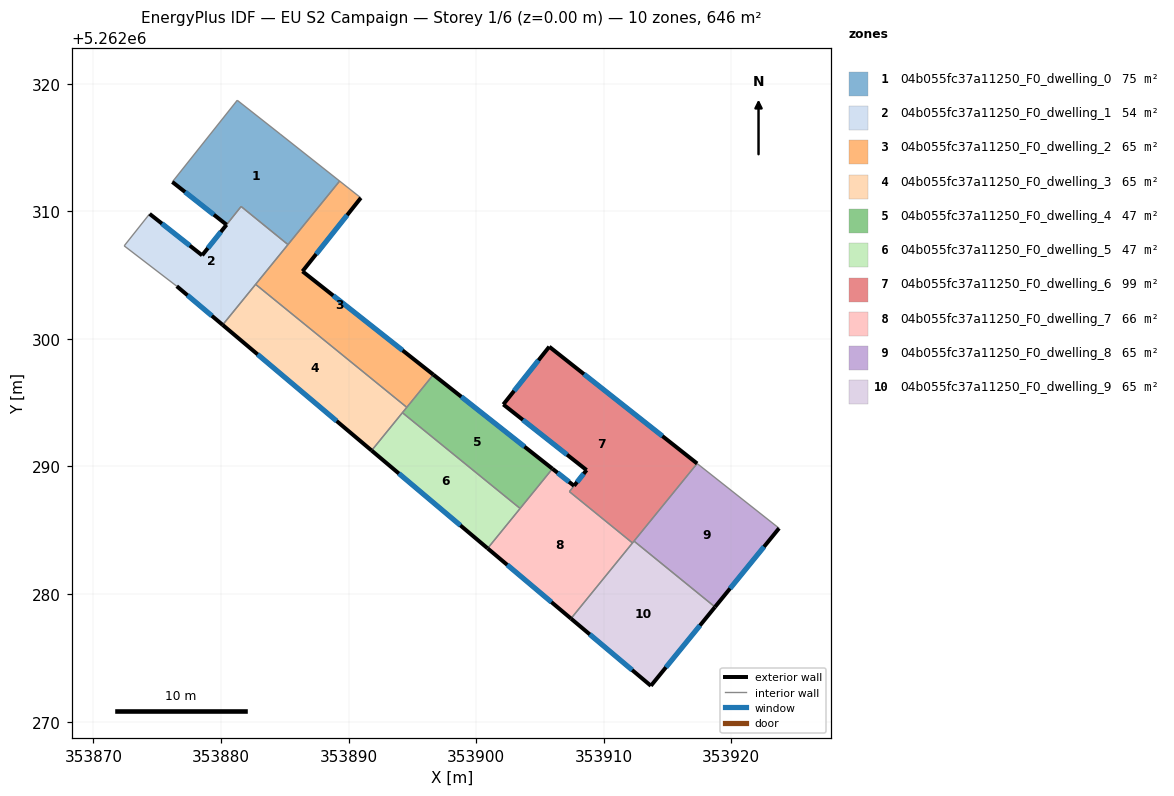
=== STOREY PLAN SPEC (per zone: floor XY polygon, exterior-wall plan segments, windows/doors) ===
zone 1: 04b055fc37a11250_F0_dwelling_0  (74.7 m²)
  floor: (353884.63, 5262316.06) (353889.30, 5262312.37) (353885.25, 5262307.39) (353881.58, 5262310.38) (353880.44, 5262308.95) (353876.19, 5262312.30) (353881.28, 5262318.70)
  exterior wall: (353876.19, 5262312.30) – (353880.44, 5262308.95)  [5.4 m]
    window: (353877.19, 5262311.51) – (353879.44, 5262309.74)  [4.6 m²]
  interior walls: 6
zone 2: 04b055fc37a11250_F0_dwelling_1  (54.5 m²)
  floor: (353885.25, 5262307.39) (353880.13, 5262301.10) (353876.54, 5262304.13) (353872.42, 5262307.29) (353874.41, 5262309.80) (353878.53, 5262306.55) (353880.44, 5262308.95) (353881.59, 5262310.38)
  exterior wall: (353876.54, 5262304.13) – (353880.13, 5262301.10)  [4.7 m]
    window: (353877.38, 5262303.42) – (353879.29, 5262301.81)  [4.0 m²]
  exterior wall: (353878.53, 5262306.55) – (353874.41, 5262309.80)  [5.2 m]
    window: (353877.56, 5262307.31) – (353875.38, 5262309.04)  [4.4 m²]
  exterior wall: (353880.44, 5262308.95) – (353878.53, 5262306.55)  [3.1 m]
    window: (353879.99, 5262308.38) – (353878.97, 5262307.11)  [2.6 m²]
  interior walls: 6
zone 3: 04b055fc37a11250_F0_dwelling_2  (64.6 m²)
  floor: (353890.97, 5262311.05) (353886.39, 5262305.30) (353896.65, 5262297.20) (353894.57, 5262294.64) (353882.72, 5262304.28) (353889.30, 5262312.37)
  exterior wall: (353896.65, 5262297.20) – (353886.39, 5262305.30)  [13.1 m]
    window: (353894.24, 5262299.10) – (353888.80, 5262303.39)  [11.0 m²]
  exterior wall: (353886.39, 5262305.30) – (353890.97, 5262311.05)  [7.4 m]
    window: (353887.47, 5262306.65) – (353889.89, 5262309.70)  [6.2 m²]
  interior walls: 5
zone 4: 04b055fc37a11250_F0_dwelling_3  (64.6 m²)
  floor: (353894.57, 5262294.64) (353891.81, 5262291.25) (353880.13, 5262301.10) (353882.72, 5262304.28)
  exterior wall: (353880.13, 5262301.10) – (353891.81, 5262291.25)  [15.3 m]
    window: (353882.88, 5262298.79) – (353889.07, 5262293.56)  [12.9 m²]
  interior walls: 4
zone 5: 04b055fc37a11250_F0_dwelling_4  (46.7 m²)
  floor: (353905.98, 5262289.83) (353903.45, 5262286.71) (353894.22, 5262294.22) (353896.65, 5262297.20)
  exterior wall: (353905.98, 5262289.83) – (353896.65, 5262297.20)  [11.9 m]
    window: (353903.79, 5262291.56) – (353898.84, 5262295.47)  [10.0 m²]
  interior walls: 4
zone 6: 04b055fc37a11250_F0_dwelling_5  (46.7 m²)
  floor: (353903.45, 5262286.71) (353900.90, 5262283.58) (353891.81, 5262291.25) (353894.22, 5262294.22)
  exterior wall: (353891.81, 5262291.25) – (353900.90, 5262283.58)  [11.9 m]
    window: (353893.95, 5262289.45) – (353898.77, 5262285.38)  [10.0 m²]
  interior walls: 3
zone 7: 04b055fc37a11250_F0_dwelling_6  (99.2 m²)
  floor: (353917.32, 5262290.23) (353912.26, 5262284.01) (353907.32, 5262288.03) (353908.66, 5262289.72) (353902.13, 5262294.86) (353905.73, 5262299.39)
  exterior wall: (353908.66, 5262289.72) – (353907.68, 5262288.49)  [1.6 m]
    window: (353908.43, 5262289.43) – (353907.91, 5262288.78)  [1.3 m²]
  exterior wall: (353902.13, 5262294.86) – (353908.66, 5262289.72)  [8.3 m]
    window: (353903.66, 5262293.65) – (353907.12, 5262290.93)  [7.0 m²]
  exterior wall: (353905.73, 5262299.39) – (353902.13, 5262294.86)  [5.8 m]
    window: (353904.89, 5262298.33) – (353902.98, 5262295.93)  [4.9 m²]
  exterior wall: (353917.32, 5262290.23) – (353905.73, 5262299.39)  [14.8 m]
    window: (353914.60, 5262292.38) – (353908.45, 5262297.24)  [12.5 m²]
  interior walls: 4
zone 8: 04b055fc37a11250_F0_dwelling_7  (65.8 m²)
  floor: (353907.68, 5262288.49) (353907.31, 5262288.03) (353912.26, 5262284.01) (353907.43, 5262278.08) (353900.90, 5262283.58) (353905.98, 5262289.83)
  exterior wall: (353900.90, 5262283.58) – (353907.43, 5262278.08)  [8.5 m]
    window: (353902.44, 5262282.29) – (353905.90, 5262279.37)  [7.2 m²]
  exterior wall: (353907.68, 5262288.49) – (353905.98, 5262289.83)  [2.2 m]
    window: (353907.28, 5262288.80) – (353906.38, 5262289.51)  [1.8 m²]
  interior walls: 5
zone 9: 04b055fc37a11250_F0_dwelling_8  (64.6 m²)
  floor: (353923.74, 5262285.16) (353918.72, 5262278.99) (353912.38, 5262284.15) (353917.32, 5262290.23)
  exterior wall: (353918.72, 5262278.99) – (353923.74, 5262285.16)  [8.0 m]
    window: (353919.90, 5262280.44) – (353922.56, 5262283.71)  [6.7 m²]
  interior walls: 3
zone 10: 04b055fc37a11250_F0_dwelling_9  (64.6 m²)
  floor: (353918.72, 5262278.99) (353913.70, 5262272.81) (353907.43, 5262278.08) (353912.38, 5262284.15)
  exterior wall: (353907.43, 5262278.08) – (353913.70, 5262272.81)  [8.2 m]
    window: (353908.90, 5262276.84) – (353912.23, 5262274.05)  [6.9 m²]
  exterior wall: (353913.70, 5262272.81) – (353918.72, 5262278.99)  [8.0 m]
    window: (353914.88, 5262274.26) – (353917.54, 5262277.54)  [6.7 m²]
  interior walls: 3

=== DERIVED (storey summary) ===
Building: EU S2 Campaign
Storey: 1 of 6  (floor level z = 0.00 m)
Storey gross floor area: 646.2 m²
Zones on this storey: 10
  - 04b055fc37a11250_F0_dwelling_0: floor 74.7 m²; exterior wall 5.4 m (16.2 m²); 1 window(s) 4.6 m²; WWR 28.1%
  - 04b055fc37a11250_F0_dwelling_1: floor 54.5 m²; exterior wall 13.0 m (39.0 m²); 3 window(s) 11.0 m²; WWR 28.1%
  - 04b055fc37a11250_F0_dwelling_2: floor 64.6 m²; exterior wall 20.4 m (61.3 m²); 2 window(s) 17.2 m²; WWR 28.1%
  - 04b055fc37a11250_F0_dwelling_3: floor 64.6 m²; exterior wall 15.3 m (45.8 m²); 1 window(s) 12.9 m²; WWR 28.1%
  - 04b055fc37a11250_F0_dwelling_4: floor 46.7 m²; exterior wall 11.9 m (35.7 m²); 1 window(s) 10.0 m²; WWR 28.1%
  - 04b055fc37a11250_F0_dwelling_5: floor 46.7 m²; exterior wall 11.9 m (35.7 m²); 1 window(s) 10.0 m²; WWR 28.1%
  - 04b055fc37a11250_F0_dwelling_6: floor 99.2 m²; exterior wall 30.4 m (91.3 m²); 4 window(s) 25.7 m²; WWR 28.1%
  - 04b055fc37a11250_F0_dwelling_7: floor 65.8 m²; exterior wall 10.7 m (32.1 m²); 2 window(s) 9.0 m²; WWR 28.1%
  - 04b055fc37a11250_F0_dwelling_8: floor 64.6 m²; exterior wall 8.0 m (23.9 m²); 1 window(s) 6.7 m²; WWR 28.1%
  - 04b055fc37a11250_F0_dwelling_9: floor 64.6 m²; exterior wall 16.1 m (48.4 m²); 2 window(s) 13.6 m²; WWR 28.1%
Zone adjacency (shared interzone walls):
  - 04b055fc37a11250_F0_dwelling_0 ↔ 04b055fc37a11250_F0_dwelling_1
  - 04b055fc37a11250_F0_dwelling_0 ↔ 04b055fc37a11250_F0_dwelling_2
  - 04b055fc37a11250_F0_dwelling_1 ↔ 04b055fc37a11250_F0_dwelling_2
  - 04b055fc37a11250_F0_dwelling_1 ↔ 04b055fc37a11250_F0_dwelling_3
  - 04b055fc37a11250_F0_dwelling_2 ↔ 04b055fc37a11250_F0_dwelling_3
  - 04b055fc37a11250_F0_dwelling_2 ↔ 04b055fc37a11250_F0_dwelling_4
  - 04b055fc37a11250_F0_dwelling_3 ↔ 04b055fc37a11250_F0_dwelling_4
  - 04b055fc37a11250_F0_dwelling_3 ↔ 04b055fc37a11250_F0_dwelling_5
  - 04b055fc37a11250_F0_dwelling_4 ↔ 04b055fc37a11250_F0_dwelling_5
  - 04b055fc37a11250_F0_dwelling_4 ↔ 04b055fc37a11250_F0_dwelling_7
  - 04b055fc37a11250_F0_dwelling_5 ↔ 04b055fc37a11250_F0_dwelling_7
  - 04b055fc37a11250_F0_dwelling_6 ↔ 04b055fc37a11250_F0_dwelling_7
  - 04b055fc37a11250_F0_dwelling_6 ↔ 04b055fc37a11250_F0_dwelling_8
  - 04b055fc37a11250_F0_dwelling_6 ↔ 04b055fc37a11250_F0_dwelling_9
  - 04b055fc37a11250_F0_dwelling_7 ↔ 04b055fc37a11250_F0_dwelling_9
  - 04b055fc37a11250_F0_dwelling_8 ↔ 04b055fc37a11250_F0_dwelling_9